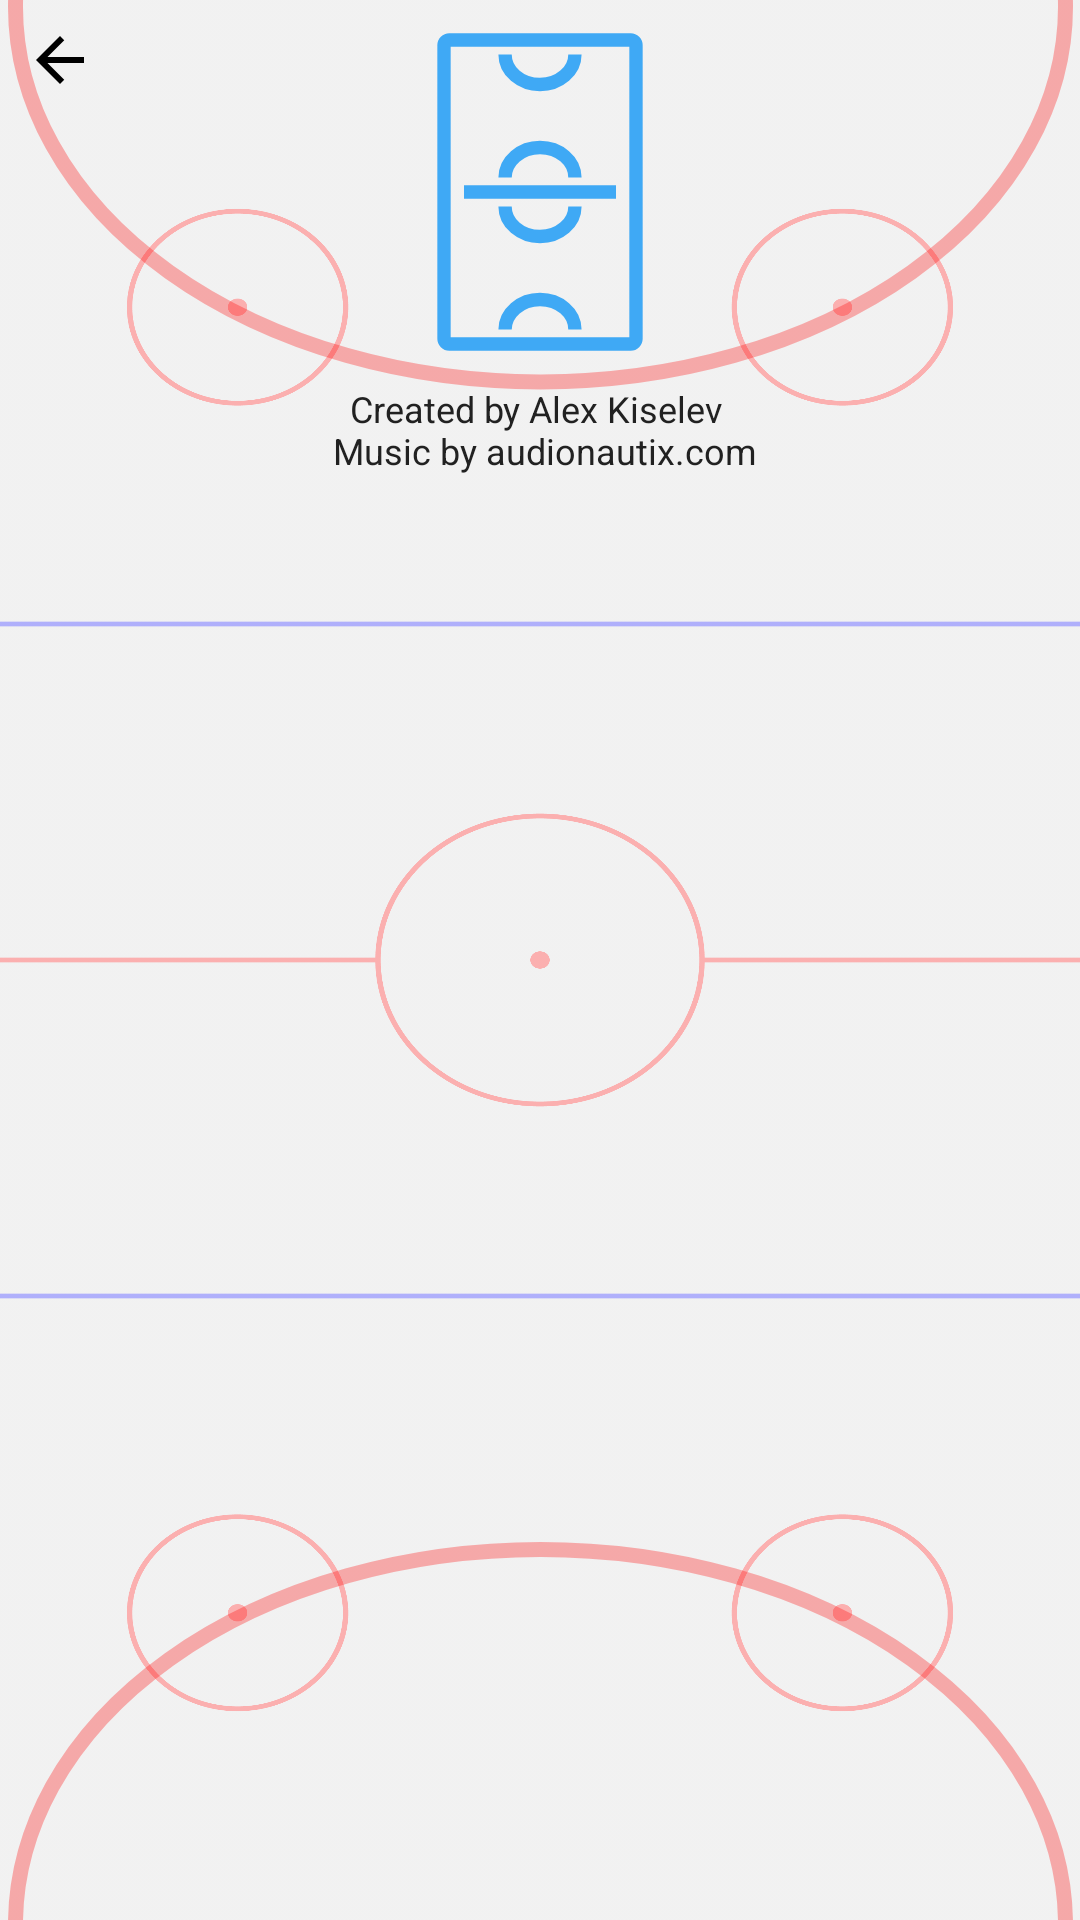

Write the Android layout XML for this screen, with the resource values it uses.
<!-- AndroidManifest.xml: application theme AppTheme -->
<!-- res/layout/activity_credits.xml -->
<?xml version="1.0" encoding="utf-8"?>
<androidx.constraintlayout.widget.ConstraintLayout xmlns:android="http://schemas.android.com/apk/res/android"
    xmlns:app="http://schemas.android.com/apk/res-auto"
    xmlns:tools="http://schemas.android.com/tools"
    android:layout_width="match_parent"
    android:layout_height="match_parent">

    <ImageView
        android:id="@+id/background"
        android:layout_width="match_parent"
        android:layout_height="match_parent"
        android:adjustViewBounds="false"
        android:alpha="0.3"
        android:cropToPadding="false"
        android:scaleType="fitXY"
        app:layout_constraintBottom_toBottomOf="parent"
        app:layout_constraintEnd_toEndOf="parent"
        app:layout_constraintStart_toStartOf="parent"
        app:layout_constraintTop_toTopOf="parent"
        app:srcCompat="@drawable/background"
        tools:ignore="ContentDescription" />

    <ImageView
        android:id="@+id/lowerGate"
        android:layout_width="wrap_content"
        android:layout_height="wrap_content"
        android:alpha="0.3"
        android:scaleType="fitXY"
        app:layout_constraintBottom_toBottomOf="parent"
        app:layout_constraintEnd_toEndOf="parent"
        app:layout_constraintHorizontal_bias="0.5"
        app:layout_constraintStart_toStartOf="parent"
        app:srcCompat="@drawable/lower_gate"
        tools:ignore="ContentDescription" />

    <ImageView
        android:id="@+id/upperGate"
        android:layout_width="wrap_content"
        android:layout_height="wrap_content"
        android:alpha="0.3"
        android:scaleType="fitXY"
        app:layout_constraintEnd_toEndOf="parent"
        app:layout_constraintStart_toStartOf="parent"
        app:layout_constraintTop_toTopOf="parent"
        app:srcCompat="@drawable/upper_gate"
        tools:ignore="ContentDescription" />

    <ScrollView
        android:id="@+id/scrollView"
        android:layout_width="match_parent"
        android:layout_height="match_parent"
        android:scrollbars="none">

        <LinearLayout
            android:layout_width="match_parent"
            android:layout_height="wrap_content"
            android:orientation="vertical"
            tools:ignore="UseCompoundDrawables">

            <Space
                android:id="@+id/space"
                android:layout_width="match_parent"
                android:layout_height="match_parent" />

            <ImageView
                android:layout_width="128dp"
                android:layout_height="128dp"
                android:layout_gravity="center_horizontal"
                android:scaleType="fitXY"
                app:srcCompat="@drawable/logo"
                tools:ignore="ContentDescription" />

            <TextView
                android:layout_width="match_parent"
                android:layout_height="wrap_content"
                android:gravity="center_horizontal"
                android:text="@string/about"
                android:textColor="@color/colorText"
                android:textSize="@dimen/small_text"
                app:layout_constraintBottom_toBottomOf="parent"
                app:layout_constraintEnd_toEndOf="parent"
                app:layout_constraintStart_toStartOf="@+id/background"
                app:layout_constraintTop_toTopOf="parent" />

        </LinearLayout>

    </ScrollView>

    <ImageView
        android:layout_width="40dp"
        android:layout_height="40dp"
        android:onClick="back"
        android:scaleType="center"
        app:layout_constraintStart_toStartOf="parent"
        app:layout_constraintTop_toTopOf="parent"
        app:srcCompat="@drawable/ic_arrow_back"
        tools:ignore="ContentDescription" />


</androidx.constraintlayout.widget.ConstraintLayout>
<!-- resources referenced by this layout -->
<resources>
  <color name="colorText">#212121</color>
  <dimen name="small_text">12sp</dimen>
  <!-- drawable background: vector/xml drawable (drawable, 2478 chars, omitted) -->
  <!-- drawable ic_arrow_back (drawable) -->
  <vector xmlns:android="http://schemas.android.com/apk/res/android"
      android:width="24dp"
      android:height="24dp"
      android:viewportHeight="24"
      android:viewportWidth="24">
      <path
          android:fillColor="#000000"
          android:pathData="M20,11H7.83l5.59,-5.59L12,4l-8,8 8,8 1.41,-1.41L7.83,13H20v-2z" />
  </vector>
  <!-- drawable logo: png bitmap (drawable, 1259 bytes) -->
  <!-- drawable lower_gate (drawable) -->
  <vector xmlns:android="http://schemas.android.com/apk/res/android"
      android:width="355dp"
      android:height="126dp"
      android:viewportHeight="126"
      android:viewportWidth="355">
      <path
          android:fillColor="#00000000"
          android:pathData="M2.5,127.5a175,125 0,1 0,350 0a175,125 0,1 0,-350 0z"
          android:strokeColor="#FF0000"
          android:strokeWidth="5" />
  </vector>
  <!-- drawable upper_gate (drawable) -->
  <vector xmlns:android="http://schemas.android.com/apk/res/android"
      android:width="355dp"
      android:height="130dp"
      android:viewportHeight="130"
      android:viewportWidth="355">
      <path
          android:fillColor="#00000000"
          android:pathData="M2.5,2.3a175,125 0,1 0,350 0a175,125 0,1 0,-350 0z"
          android:strokeColor="#FF0000"
          android:strokeWidth="5" />
  </vector>
  <string name="about">
          Created by Alex Kiselev \n
          Music by audionautix.com
      </string>
  <style name="AppTheme" parent="Theme.AppCompat.Light.DarkActionBar">
          <item name="colorPrimary">@color/colorPrimary</item>
          <item name="colorPrimaryDark">@color/colorPrimaryDark</item>
          <item name="colorAccent">@color/colorAccent</item>
          <item name="windowNoTitle">true</item>
      </style>
  <color name="colorPrimary">#3f51b5</color>
  <color name="colorPrimaryDark">#303f9f</color>
  <color name="colorAccent">#ff4081</color>
</resources>
